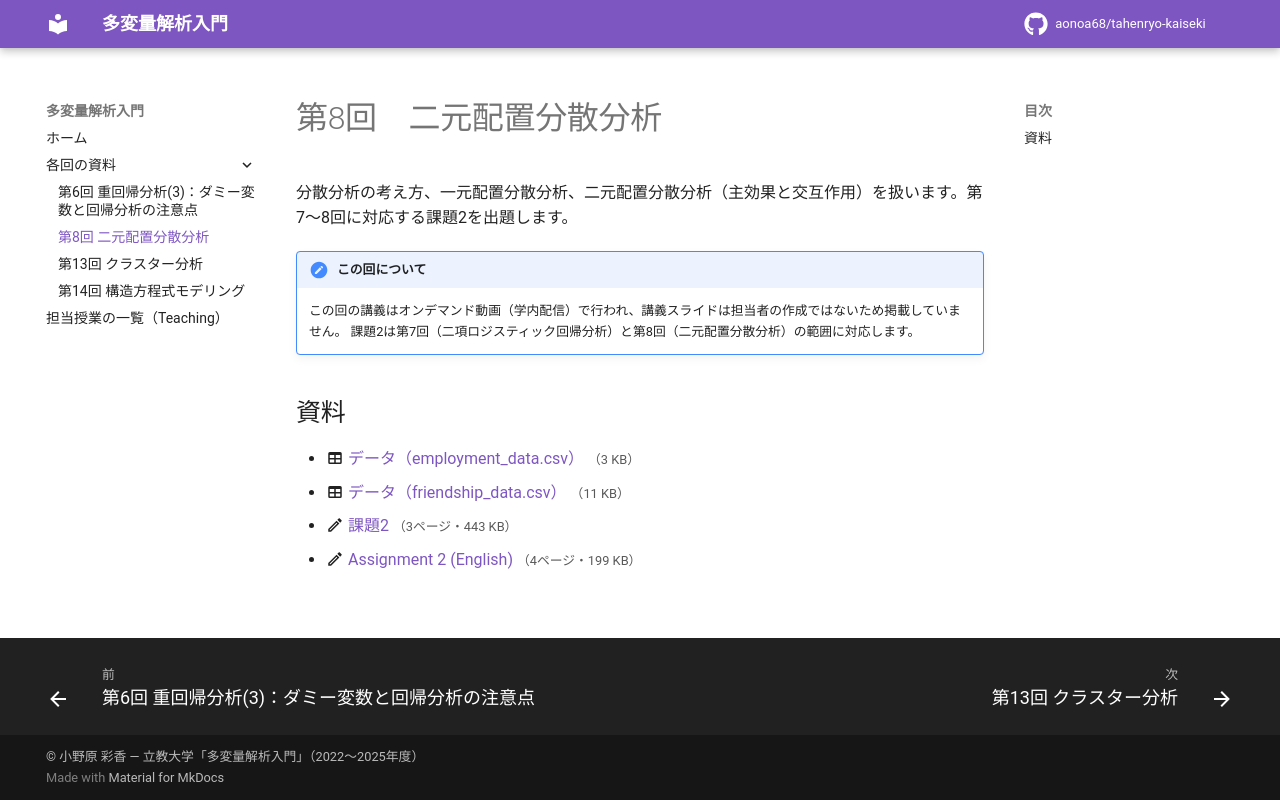

repository: aonoa68/tahenryo-kaiseki · page: week08/index.html · generator: mkdocs

# 第8回　二元配置分散分析

分散分析の考え方、一元配置分散分析、二元配置分散分析（主効果と交互作用）を扱います。第7〜8回に対応する課題2を出題します。

!!! note "この回について"
    この回の講義はオンデマンド動画（学内配信）で行われ、講義スライドは担当者の作成ではないため掲載していません。 課題2は第7回（二項ロジスティック回帰分析）と第8回（二元配置分散分析）の範囲に対応します。

## 資料

- :material-table: [データ（employment_data.csv）](files/week08/employment_data.csv) <small>（3 KB）</small>
- :material-table: [データ（friendship_data.csv）](files/week08/friendship_data.csv) <small>（11 KB）</small>
- :material-pencil-outline: [課題2](files/week08-assignment.pdf) <small>（3ページ・443 KB）</small>
- :material-pencil-outline: [Assignment 2 (English)](files/week08-assignment-2.pdf) <small>（4ページ・199 KB）</small>
